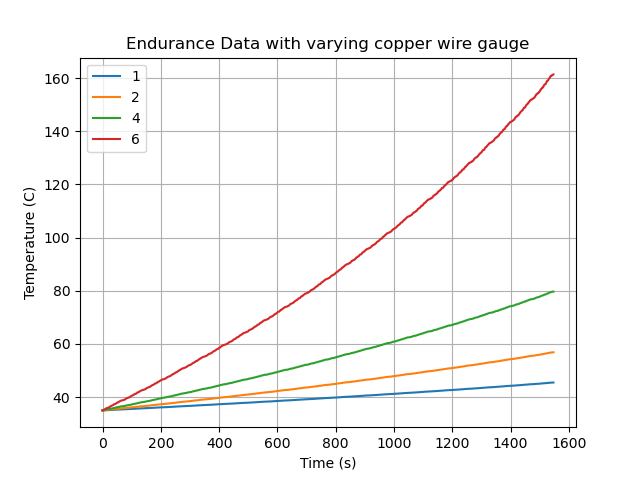

Data behind this chart, as committed beside it:
, 0.007978845608028654, 0.006675581178124545, 0.005641895835477563, 0.00451351666838205
0, 35.0, 35.0, 35.0, 35.0
1, 35.0, 35.0, 35.0, 35.0
2, 35, 35, 35, 35.01
3, 35, 35, 35.01, 35.02
4, 35, 35.01, 35.02, 35.04
5, 35.01, 35.01, 35.02, 35.05
6, 35.01, 35.01, 35.02, 35.06
7, 35.01, 35.01, 35.03, 35.07
8, 35.01, 35.02, 35.03, 35.08
9, 35.01, 35.02, 35.04, 35.09
10, 35.01, 35.02, 35.04, 35.1
11, 35.01, 35.02, 35.04, 35.11
12, 35.01, 35.02, 35.05, 35.12
13, 35.01, 35.03, 35.05, 35.12
14, 35.01, 35.03, 35.05, 35.13
15, 35.01, 35.03, 35.06, 35.14
16, 35.02, 35.03, 35.06, 35.15
17, 35.02, 35.03, 35.06, 35.16
18, 35.02, 35.03, 35.07, 35.16
19, 35.02, 35.04, 35.07, 35.17
20, 35.02, 35.04, 35.07, 35.18
21, 35.02, 35.04, 35.08, 35.18
22, 35.02, 35.04, 35.08, 35.19
23, 35.02, 35.04, 35.08, 35.19
24, 35.02, 35.04, 35.08, 35.19
25, 35.02, 35.04, 35.08, 35.19
26, 35.02, 35.04, 35.08, 35.19
27, 35.02, 35.04, 35.08, 35.19
28, 35.02, 35.04, 35.08, 35.19
29, 35.02, 35.04, 35.08, 35.19
30, 35.02, 35.04, 35.08, 35.19
31, 35.02, 35.04, 35.08, 35.19
32, 35.02, 35.04, 35.08, 35.19
33, 35.02, 35.04, 35.08, 35.19
34, 35.02, 35.04, 35.08, 35.19
35, 35.02, 35.04, 35.08, 35.2
36, 35.02, 35.04, 35.08, 35.2
37, 35.02, 35.04, 35.08, 35.2
38, 35.02, 35.04, 35.09, 35.21
39, 35.02, 35.05, 35.09, 35.22
40, 35.02, 35.05, 35.09, 35.22
41, 35.02, 35.05, 35.09, 35.23
42, 35.02, 35.05, 35.1, 35.23
43, 35.02, 35.05, 35.1, 35.24
44, 35.02, 35.05, 35.1, 35.24
45, 35.03, 35.05, 35.1, 35.24
46, 35.03, 35.05, 35.1, 35.24
47, 35.03, 35.05, 35.1, 35.24
48, 35.03, 35.05, 35.1, 35.25
49, 35.03, 35.05, 35.1, 35.25
50, 35.03, 35.05, 35.1, 35.25
51, 35.03, 35.05, 35.1, 35.25
52, 35.03, 35.05, 35.1, 35.25
53, 35.03, 35.05, 35.1, 35.25
54, 35.03, 35.05, 35.1, 35.25
55, 35.03, 35.05, 35.1, 35.25
56, 35.03, 35.05, 35.1, 35.25
57, 35.03, 35.05, 35.1, 35.25
58, 35.03, 35.05, 35.1, 35.25
59, 35.03, 35.05, 35.1, 35.26
... 22,004 more rows
